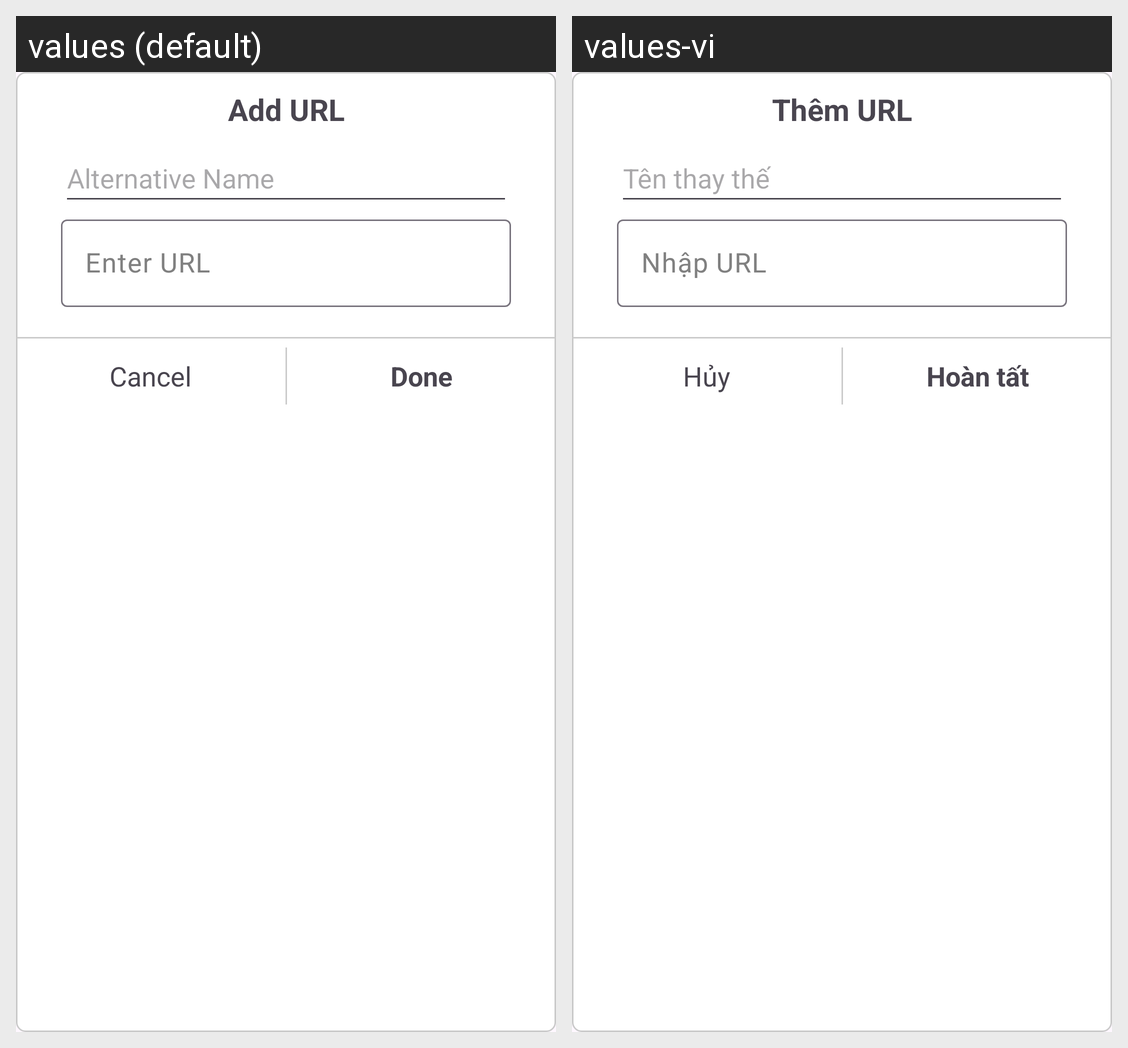

Translations of the strings shown on this Android screen, per locale in the grid:
Android screen res/layout/layout_insert_weblink.xml rendered under 2 locales, left to right: values (default), values-vi. Device: Nexus 5 (rendered at 1080×1920; each locale shown at half size, 540×960, under a caption strip naming it); theme Theme.Project0NoteApp.
Strings drawn on this screen, with the default value and each locale's value (text and hints the layout hard-codes, and strings that could not be matched under every locale, appear in the picture but are not listed):

add_url
  values: Add URL
  values-vi: Thêm URL

alternative_name
  values: Alternative Name
  values-vi: Tên thay thế

enter_url
  values: Enter URL
  values-vi: Nhập URL

str_cancel
  values: Cancel
  values-vi: Hủy

str_done
  values: Done
  values-vi: Hoàn tất
